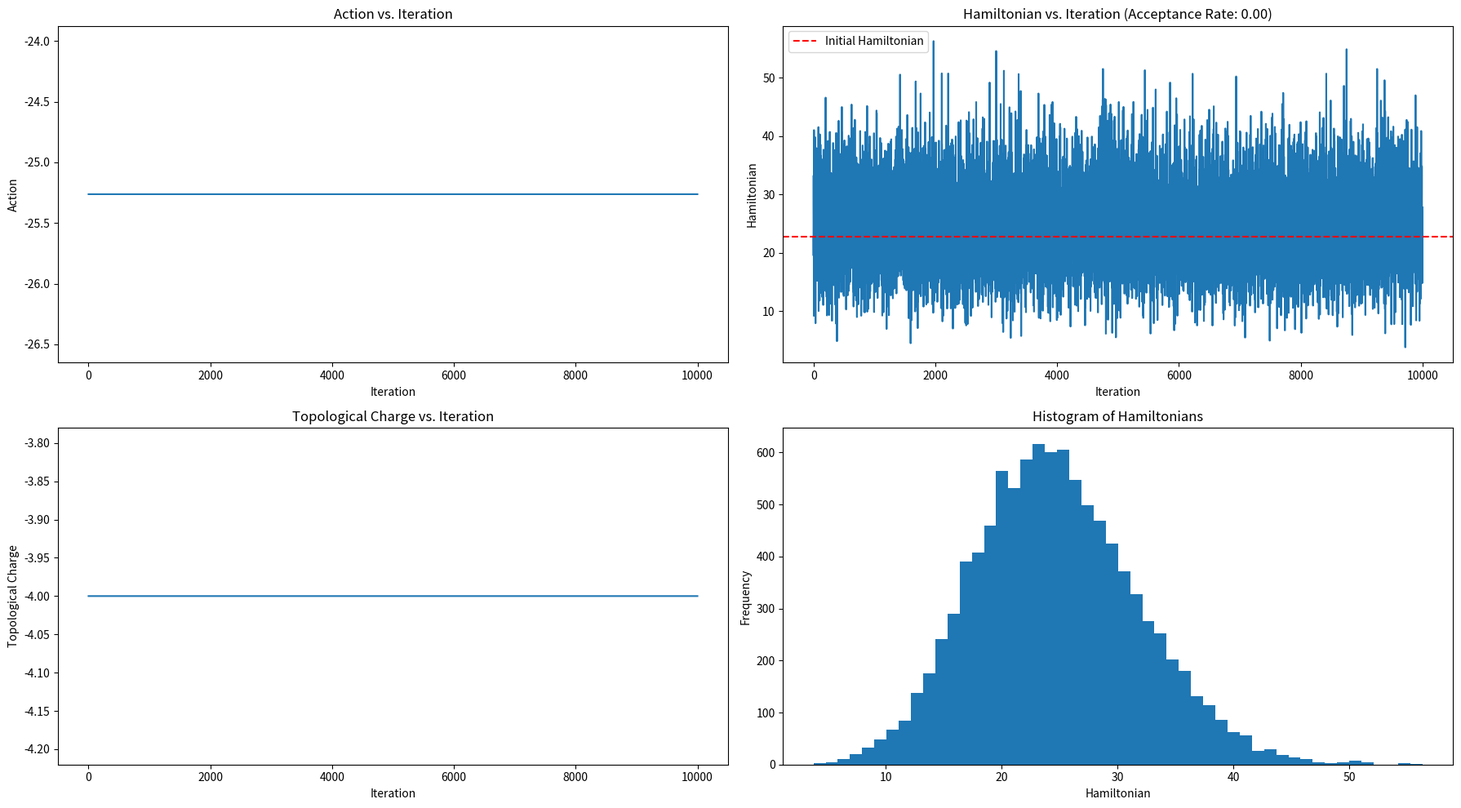

Source code (Python):
# %%
import numpy as np
import matplotlib.pyplot as plt
from tqdm import tqdm

class HMC_U1:
    def __init__(self, lattice_size, beta, n_steps, step_size):
        self.lattice_size = lattice_size
        self.beta = beta
        self.n_steps = n_steps
        self.step_size = step_size

    def initialize(self):
        return np.random.uniform(0, 2 * np.pi, (self.lattice_size, self.lattice_size))

    def action(self, U):
        return -self.beta * np.sum(np.cos(U))

    def force(self, U):
        return -self.beta * np.sin(U)

    def kinetic_energy(self, P):
        return 0.5 * np.sum(P**2)

    def leapfrog(self, U, P):
        P -= 0.5 * self.step_size * self.force(U)
        for _ in range(self.n_steps):
            U += self.step_size * P
            U = np.mod(U + np.pi, 2 * np.pi) - np.pi  # Keep U in [-pi, pi]
            if _ < self.n_steps - 1:
                P -= self.step_size * self.force(U)
        P -= 0.5 * self.step_size * self.force(U)
        return U, P

    def metropolis_step(self, U_old):
        P = np.random.normal(0, 1, U_old.shape)
        H_old = self.action(U_old) + self.kinetic_energy(P)

        U_new, P_new = self.leapfrog(U_old.copy(), P.copy())
        H_new = self.action(U_new) + self.kinetic_energy(P_new)

        if np.random.random() < np.exp(H_old - H_new):
            return U_new, True, H_new
        else:
            return U_old, False, H_old

    def topological_charge(self, U):
        dUx = np.roll(U, -1, axis=0) - U
        dUy = np.roll(U, -1, axis=1) - U
        dUx = np.mod(dUx + np.pi, 2 * np.pi) - np.pi
        dUy = np.mod(dUy + np.pi, 2 * np.pi) - np.pi
        Q = np.sum(np.arctan2(np.sin(dUx + dUy), np.cos(dUx + dUy))) / (2 * np.pi)
        return Q

    def run(self, n_iterations):
        U = self.initialize()
        actions = []
        hamiltonians = []
        acceptance_rate = 0
        topological_charges = []

        for _ in tqdm(range(n_iterations)):
            U, accepted, H = self.metropolis_step(U)
            actions.append(self.action(U))
            hamiltonians.append(H)
            topological_charges.append(self.topological_charge(U))
            acceptance_rate += accepted

        acceptance_rate /= n_iterations
        return U, np.array(actions), acceptance_rate, np.array(hamiltonians), np.array(topological_charges)

def plot_results(actions, hamiltonians, topological_charges, acceptance_rate):
    plt.figure(figsize=(18, 10))

    plt.subplot(221)
    plt.plot(actions)
    plt.title('Action vs. Iteration')
    plt.xlabel('Iteration')
    plt.ylabel('Action')

    plt.subplot(222)
    plt.plot(hamiltonians)
    plt.title(f'Hamiltonian vs. Iteration (Acceptance Rate: {acceptance_rate:.2f})')
    plt.xlabel('Iteration')
    plt.ylabel('Hamiltonian')
    plt.axhline(y=hamiltonians[0], color='r', linestyle='--', label='Initial Hamiltonian')
    plt.legend()

    plt.subplot(223)
    plt.plot(topological_charges)
    plt.title('Topological Charge vs. Iteration')
    plt.xlabel('Iteration')
    plt.ylabel('Topological Charge')

    plt.subplot(224)
    plt.hist(hamiltonians, bins=50)
    plt.title('Histogram of Hamiltonians')
    plt.xlabel('Hamiltonian')
    plt.ylabel('Frequency')

    plt.tight_layout()
    plt.show()

if __name__ == "__main__":
    # Parameters
    lattice_size = 10
    beta = 2.0
    n_steps = 10
    step_size = 0.1
    n_iterations = 10000

    hmc = HMC_U1(lattice_size, beta, n_steps, step_size)
    final_config, actions, acceptance_rate, hamiltonians, topological_charges = hmc.run(n_iterations)

    plot_results(actions, hamiltonians, topological_charges, acceptance_rate)

    print(f"Final action: {actions[-1]:.4f}")
    print(f"Acceptance rate: {acceptance_rate:.4f}")
    print(f"Final topological charge: {topological_charges[-1]:.4f}")
    print(f"Hamiltonian variation: {np.std(hamiltonians):.6f}")
    print(f"Hamiltonian range: [{np.min(hamiltonians):.6f}, {np.max(hamiltonians):.6f}]")
    print(f"First 10 Hamiltonians: {hamiltonians[:10]}")

# %%
